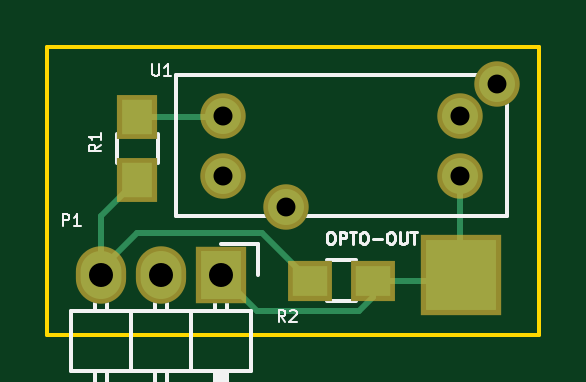
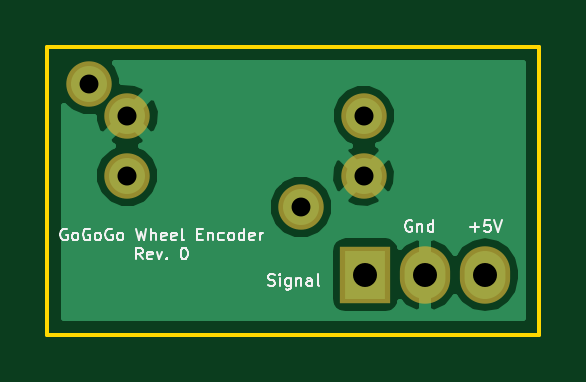
Circuit board: 9 layer files. Board 20.8 x 12.2 mm.
- bottom_copper: EncoderBoard-B.Cu.gbl (10721 bytes)
- bottom_mask: EncoderBoard-B.Mask.gbs (619 bytes)
- bottom_silk: EncoderBoard-B.SilkS.gbo (11516 bytes)
- outline: EncoderBoard-Edge.Cuts.gm1 (523 bytes)
- top_copper: EncoderBoard-F.Cu.gtl (1710 bytes)
- top_mask: EncoderBoard-F.Mask.gts (848 bytes)
- paste: EncoderBoard-F.Paste.gtp (460 bytes)
- top_silk: EncoderBoard-F.SilkS.gto (7274 bytes)
- drill: EncoderBoard.drl (356 bytes)

=== bottom_copper: EncoderBoard-B.Cu.gbl (10721 bytes, source omitted) ===
=== bottom_mask: EncoderBoard-B.Mask.gbs ===
G04 #@! TF.FileFunction,Soldermask,Bot*
%FSLAX46Y46*%
G04 Gerber Fmt 4.6, Leading zero omitted, Abs format (unit mm)*
G04 Created by KiCad (PCBNEW 4.0.2-stable) date Monday, December 26, 2016 'PMt' 06:26:59 PM*
%MOMM*%
G01*
G04 APERTURE LIST*
%ADD10C,0.100000*%
%ADD11C,1.924000*%
%ADD12R,2.127200X2.432000*%
%ADD13O,2.127200X2.432000*%
G04 APERTURE END LIST*
D10*
D11*
X162810000Y-107255000D03*
X153860000Y-112455000D03*
X161210000Y-108585000D03*
X161210000Y-111125000D03*
X151210000Y-108585000D03*
X151210000Y-111125000D03*
D12*
X151130000Y-115316000D03*
D13*
X148590000Y-115316000D03*
X146050000Y-115316000D03*
M02*

=== bottom_silk: EncoderBoard-B.SilkS.gbo (11516 bytes, source omitted) ===
=== outline: EncoderBoard-Edge.Cuts.gm1 ===
G04 #@! TF.FileFunction,Profile,NP*
%FSLAX46Y46*%
G04 Gerber Fmt 4.6, Leading zero omitted, Abs format (unit mm)*
G04 Created by KiCad (PCBNEW 4.0.2-stable) date Monday, December 26, 2016 'PMt' 06:26:59 PM*
%MOMM*%
G01*
G04 APERTURE LIST*
%ADD10C,0.100000*%
%ADD11C,0.150000*%
G04 APERTURE END LIST*
D10*
D11*
X164592000Y-105664000D02*
X143764000Y-105664000D01*
X164592000Y-117856000D02*
X164592000Y-105664000D01*
X143764000Y-117856000D02*
X164592000Y-117856000D01*
X143764000Y-105664000D02*
X143764000Y-117856000D01*
M02*

=== top_copper: EncoderBoard-F.Cu.gtl ===
G04 #@! TF.FileFunction,Copper,L1,Top,Signal*
%FSLAX46Y46*%
G04 Gerber Fmt 4.6, Leading zero omitted, Abs format (unit mm)*
G04 Created by KiCad (PCBNEW 4.0.2-stable) date Monday, December 26, 2016 'PMt' 06:26:59 PM*
%MOMM*%
G01*
G04 APERTURE LIST*
%ADD10C,0.100000*%
%ADD11R,1.300000X1.500000*%
%ADD12R,1.500000X1.300000*%
%ADD13C,1.524000*%
%ADD14R,3.000000X3.000000*%
%ADD15R,1.727200X2.032000*%
%ADD16O,1.727200X2.032000*%
%ADD17C,0.250000*%
G04 APERTURE END LIST*
D10*
D11*
X147574000Y-111332000D03*
X147574000Y-108632000D03*
D12*
X154860000Y-115570000D03*
X157560000Y-115570000D03*
D13*
X162810000Y-107255000D03*
X153860000Y-112455000D03*
X161210000Y-108585000D03*
X161210000Y-111125000D03*
X151210000Y-108585000D03*
X151210000Y-111125000D03*
D14*
X161290000Y-115316000D03*
D15*
X151130000Y-115316000D03*
D16*
X148590000Y-115316000D03*
X146050000Y-115316000D03*
D17*
X146050000Y-115316000D02*
X146050000Y-115062000D01*
X146050000Y-115062000D02*
X147574000Y-113538000D01*
X152828000Y-113538000D02*
X154860000Y-115570000D01*
X147574000Y-113538000D02*
X152828000Y-113538000D01*
X146050000Y-115316000D02*
X146050000Y-112856000D01*
X146050000Y-112856000D02*
X147574000Y-111332000D01*
X147574000Y-108632000D02*
X151163000Y-108632000D01*
X151163000Y-108632000D02*
X151210000Y-108585000D01*
X157560000Y-115570000D02*
X157560000Y-116252000D01*
X152654000Y-116840000D02*
X151130000Y-115316000D01*
X156972000Y-116840000D02*
X152654000Y-116840000D01*
X157560000Y-116252000D02*
X156972000Y-116840000D01*
X157560000Y-115570000D02*
X161036000Y-115570000D01*
X161036000Y-115570000D02*
X161290000Y-115316000D01*
X161210000Y-111125000D02*
X161210000Y-115236000D01*
X161210000Y-115236000D02*
X161290000Y-115316000D01*
M02*

=== top_mask: EncoderBoard-F.Mask.gts ===
G04 #@! TF.FileFunction,Soldermask,Top*
%FSLAX46Y46*%
G04 Gerber Fmt 4.6, Leading zero omitted, Abs format (unit mm)*
G04 Created by KiCad (PCBNEW 4.0.2-stable) date Monday, December 26, 2016 'PMt' 06:26:59 PM*
%MOMM*%
G01*
G04 APERTURE LIST*
%ADD10C,0.100000*%
%ADD11R,1.700000X1.900000*%
%ADD12R,1.900000X1.700000*%
%ADD13C,1.924000*%
%ADD14R,3.400000X3.400000*%
%ADD15R,2.127200X2.432000*%
%ADD16O,2.127200X2.432000*%
G04 APERTURE END LIST*
D10*
D11*
X147574000Y-111332000D03*
X147574000Y-108632000D03*
D12*
X154860000Y-115570000D03*
X157560000Y-115570000D03*
D13*
X162810000Y-107255000D03*
X153860000Y-112455000D03*
X161210000Y-108585000D03*
X161210000Y-111125000D03*
X151210000Y-108585000D03*
X151210000Y-111125000D03*
D14*
X161290000Y-115316000D03*
D15*
X151130000Y-115316000D03*
D16*
X148590000Y-115316000D03*
X146050000Y-115316000D03*
M02*

=== paste: EncoderBoard-F.Paste.gtp ===
G04 #@! TF.FileFunction,Paste,Top*
%FSLAX46Y46*%
G04 Gerber Fmt 4.6, Leading zero omitted, Abs format (unit mm)*
G04 Created by KiCad (PCBNEW 4.0.2-stable) date Monday, December 26, 2016 'PMt' 06:26:59 PM*
%MOMM*%
G01*
G04 APERTURE LIST*
%ADD10C,0.100000*%
%ADD11R,1.300000X1.500000*%
%ADD12R,1.500000X1.300000*%
G04 APERTURE END LIST*
D10*
D11*
X147574000Y-111332000D03*
X147574000Y-108632000D03*
D12*
X154860000Y-115570000D03*
X157560000Y-115570000D03*
M02*

=== top_silk: EncoderBoard-F.SilkS.gto ===
G04 #@! TF.FileFunction,Legend,Top*
%FSLAX46Y46*%
G04 Gerber Fmt 4.6, Leading zero omitted, Abs format (unit mm)*
G04 Created by KiCad (PCBNEW 4.0.2-stable) date Monday, December 26, 2016 'PMt' 06:26:59 PM*
%MOMM*%
G01*
G04 APERTURE LIST*
%ADD10C,0.100000*%
%ADD11C,0.110000*%
%ADD12C,0.150000*%
%ADD13R,1.700000X1.900000*%
%ADD14R,1.900000X1.700000*%
%ADD15C,1.924000*%
%ADD16R,3.400000X3.400000*%
%ADD17R,2.127200X2.432000*%
%ADD18O,2.127200X2.432000*%
G04 APERTURE END LIST*
D10*
D11*
X155706190Y-113518190D02*
X155801428Y-113518190D01*
X155849047Y-113542000D01*
X155896666Y-113589619D01*
X155920475Y-113684857D01*
X155920475Y-113851524D01*
X155896666Y-113946762D01*
X155849047Y-113994381D01*
X155801428Y-114018190D01*
X155706190Y-114018190D01*
X155658571Y-113994381D01*
X155610952Y-113946762D01*
X155587142Y-113851524D01*
X155587142Y-113684857D01*
X155610952Y-113589619D01*
X155658571Y-113542000D01*
X155706190Y-113518190D01*
X156134762Y-114018190D02*
X156134762Y-113518190D01*
X156325238Y-113518190D01*
X156372857Y-113542000D01*
X156396666Y-113565810D01*
X156420476Y-113613429D01*
X156420476Y-113684857D01*
X156396666Y-113732476D01*
X156372857Y-113756286D01*
X156325238Y-113780095D01*
X156134762Y-113780095D01*
X156563333Y-113518190D02*
X156849047Y-113518190D01*
X156706190Y-114018190D02*
X156706190Y-113518190D01*
X157110952Y-113518190D02*
X157206190Y-113518190D01*
X157253809Y-113542000D01*
X157301428Y-113589619D01*
X157325237Y-113684857D01*
X157325237Y-113851524D01*
X157301428Y-113946762D01*
X157253809Y-113994381D01*
X157206190Y-114018190D01*
X157110952Y-114018190D01*
X157063333Y-113994381D01*
X157015714Y-113946762D01*
X156991904Y-113851524D01*
X156991904Y-113684857D01*
X157015714Y-113589619D01*
X157063333Y-113542000D01*
X157110952Y-113518190D01*
X157539524Y-113827714D02*
X157920476Y-113827714D01*
X158253810Y-113518190D02*
X158349048Y-113518190D01*
X158396667Y-113542000D01*
X158444286Y-113589619D01*
X158468095Y-113684857D01*
X158468095Y-113851524D01*
X158444286Y-113946762D01*
X158396667Y-113994381D01*
X158349048Y-114018190D01*
X158253810Y-114018190D01*
X158206191Y-113994381D01*
X158158572Y-113946762D01*
X158134762Y-113851524D01*
X158134762Y-113684857D01*
X158158572Y-113589619D01*
X158206191Y-113542000D01*
X158253810Y-113518190D01*
X158682382Y-113518190D02*
X158682382Y-113922952D01*
X158706191Y-113970571D01*
X158730001Y-113994381D01*
X158777620Y-114018190D01*
X158872858Y-114018190D01*
X158920477Y-113994381D01*
X158944286Y-113970571D01*
X158968096Y-113922952D01*
X158968096Y-113518190D01*
X159134763Y-113518190D02*
X159420477Y-113518190D01*
X159277620Y-114018190D02*
X159277620Y-113518190D01*
D12*
X148449000Y-109382000D02*
X148449000Y-110582000D01*
X146699000Y-110582000D02*
X146699000Y-109382000D01*
X156810000Y-116445000D02*
X155610000Y-116445000D01*
X155610000Y-114695000D02*
X156810000Y-114695000D01*
X163210000Y-112855000D02*
X149210000Y-112855000D01*
X149210000Y-112855000D02*
X149210000Y-106855000D01*
X149210000Y-106855000D02*
X163210000Y-106855000D01*
X163210000Y-106855000D02*
X163210000Y-112855000D01*
X152680000Y-114016000D02*
X151130000Y-114016000D01*
X152680000Y-115316000D02*
X152680000Y-114016000D01*
X151257000Y-119507000D02*
X151257000Y-125349000D01*
X151257000Y-125349000D02*
X151003000Y-125349000D01*
X151003000Y-125349000D02*
X151003000Y-119507000D01*
X151003000Y-119507000D02*
X151130000Y-119507000D01*
X151130000Y-119507000D02*
X151130000Y-125349000D01*
X151384000Y-116840000D02*
X151384000Y-116459000D01*
X150876000Y-116840000D02*
X150876000Y-116459000D01*
X148844000Y-116840000D02*
X148844000Y-116459000D01*
X148336000Y-116840000D02*
X148336000Y-116459000D01*
X146304000Y-116840000D02*
X146304000Y-116459000D01*
X145796000Y-116840000D02*
X145796000Y-116459000D01*
X149860000Y-119380000D02*
X152400000Y-119380000D01*
X150876000Y-125476000D02*
X150876000Y-119380000D01*
X151384000Y-125476000D02*
X150876000Y-125476000D01*
X151384000Y-119380000D02*
X151384000Y-125476000D01*
X149860000Y-116840000D02*
X149860000Y-119380000D01*
X152400000Y-116840000D02*
X149860000Y-116840000D01*
X152400000Y-116840000D02*
X152400000Y-119380000D01*
X147320000Y-116840000D02*
X147320000Y-119380000D01*
X147320000Y-116840000D02*
X144780000Y-116840000D01*
X146304000Y-119380000D02*
X146304000Y-125476000D01*
X146304000Y-125476000D02*
X145796000Y-125476000D01*
X145796000Y-125476000D02*
X145796000Y-119380000D01*
X144780000Y-119380000D02*
X147320000Y-119380000D01*
X147320000Y-119380000D02*
X149860000Y-119380000D01*
X148336000Y-125476000D02*
X148336000Y-119380000D01*
X148844000Y-125476000D02*
X148336000Y-125476000D01*
X148844000Y-119380000D02*
X148844000Y-125476000D01*
X147320000Y-116840000D02*
X147320000Y-119380000D01*
X149860000Y-116840000D02*
X147320000Y-116840000D01*
X149860000Y-116840000D02*
X149860000Y-119380000D01*
X144780000Y-116840000D02*
X144780000Y-119380000D01*
D10*
X146022190Y-109811333D02*
X145784095Y-109978000D01*
X146022190Y-110097047D02*
X145522190Y-110097047D01*
X145522190Y-109906571D01*
X145546000Y-109858952D01*
X145569810Y-109835143D01*
X145617429Y-109811333D01*
X145688857Y-109811333D01*
X145736476Y-109835143D01*
X145760286Y-109858952D01*
X145784095Y-109906571D01*
X145784095Y-110097047D01*
X146022190Y-109335143D02*
X146022190Y-109620857D01*
X146022190Y-109478000D02*
X145522190Y-109478000D01*
X145593619Y-109525619D01*
X145641238Y-109573238D01*
X145665048Y-109620857D01*
X153840667Y-117320190D02*
X153674000Y-117082095D01*
X153554953Y-117320190D02*
X153554953Y-116820190D01*
X153745429Y-116820190D01*
X153793048Y-116844000D01*
X153816857Y-116867810D01*
X153840667Y-116915429D01*
X153840667Y-116986857D01*
X153816857Y-117034476D01*
X153793048Y-117058286D01*
X153745429Y-117082095D01*
X153554953Y-117082095D01*
X154031143Y-116867810D02*
X154054953Y-116844000D01*
X154102572Y-116820190D01*
X154221619Y-116820190D01*
X154269238Y-116844000D01*
X154293048Y-116867810D01*
X154316857Y-116915429D01*
X154316857Y-116963048D01*
X154293048Y-117034476D01*
X154007334Y-117320190D01*
X154316857Y-117320190D01*
X148209048Y-106406190D02*
X148209048Y-106810952D01*
X148232857Y-106858571D01*
X148256667Y-106882381D01*
X148304286Y-106906190D01*
X148399524Y-106906190D01*
X148447143Y-106882381D01*
X148470952Y-106858571D01*
X148494762Y-106810952D01*
X148494762Y-106406190D01*
X148994762Y-106906190D02*
X148709048Y-106906190D01*
X148851905Y-106906190D02*
X148851905Y-106406190D01*
X148804286Y-106477619D01*
X148756667Y-106525238D01*
X148709048Y-106549048D01*
X144410953Y-113256190D02*
X144410953Y-112756190D01*
X144601429Y-112756190D01*
X144649048Y-112780000D01*
X144672857Y-112803810D01*
X144696667Y-112851429D01*
X144696667Y-112922857D01*
X144672857Y-112970476D01*
X144649048Y-112994286D01*
X144601429Y-113018095D01*
X144410953Y-113018095D01*
X145172857Y-113256190D02*
X144887143Y-113256190D01*
X145030000Y-113256190D02*
X145030000Y-112756190D01*
X144982381Y-112827619D01*
X144934762Y-112875238D01*
X144887143Y-112899048D01*
%LPC*%
D13*
X147574000Y-111332000D03*
X147574000Y-108632000D03*
D14*
X154860000Y-115570000D03*
X157560000Y-115570000D03*
D15*
X162810000Y-107255000D03*
X153860000Y-112455000D03*
X161210000Y-108585000D03*
X161210000Y-111125000D03*
X151210000Y-108585000D03*
X151210000Y-111125000D03*
D16*
X161290000Y-115316000D03*
D17*
X151130000Y-115316000D03*
D18*
X148590000Y-115316000D03*
X146050000Y-115316000D03*
M02*

=== drill: EncoderBoard.drl ===
M48
;DRILL file {KiCad 4.0.2-stable} date Monday, December 26, 2016 'PMt' 06:26:00 PM
;FORMAT={-:-/ absolute / metric / decimal}
FMAT,2
METRIC,TZ
T1C0.805
T2C1.016
T3C0.800
%
G90
G05
M71
T1
X151.21Y-108.585
X151.21Y-111.125
X161.21Y-108.585
X161.21Y-111.125
T2
X146.05Y-115.316
X148.59Y-115.316
X151.13Y-115.316
T3
X153.86Y-112.455
X162.81Y-107.255
T0
M30
